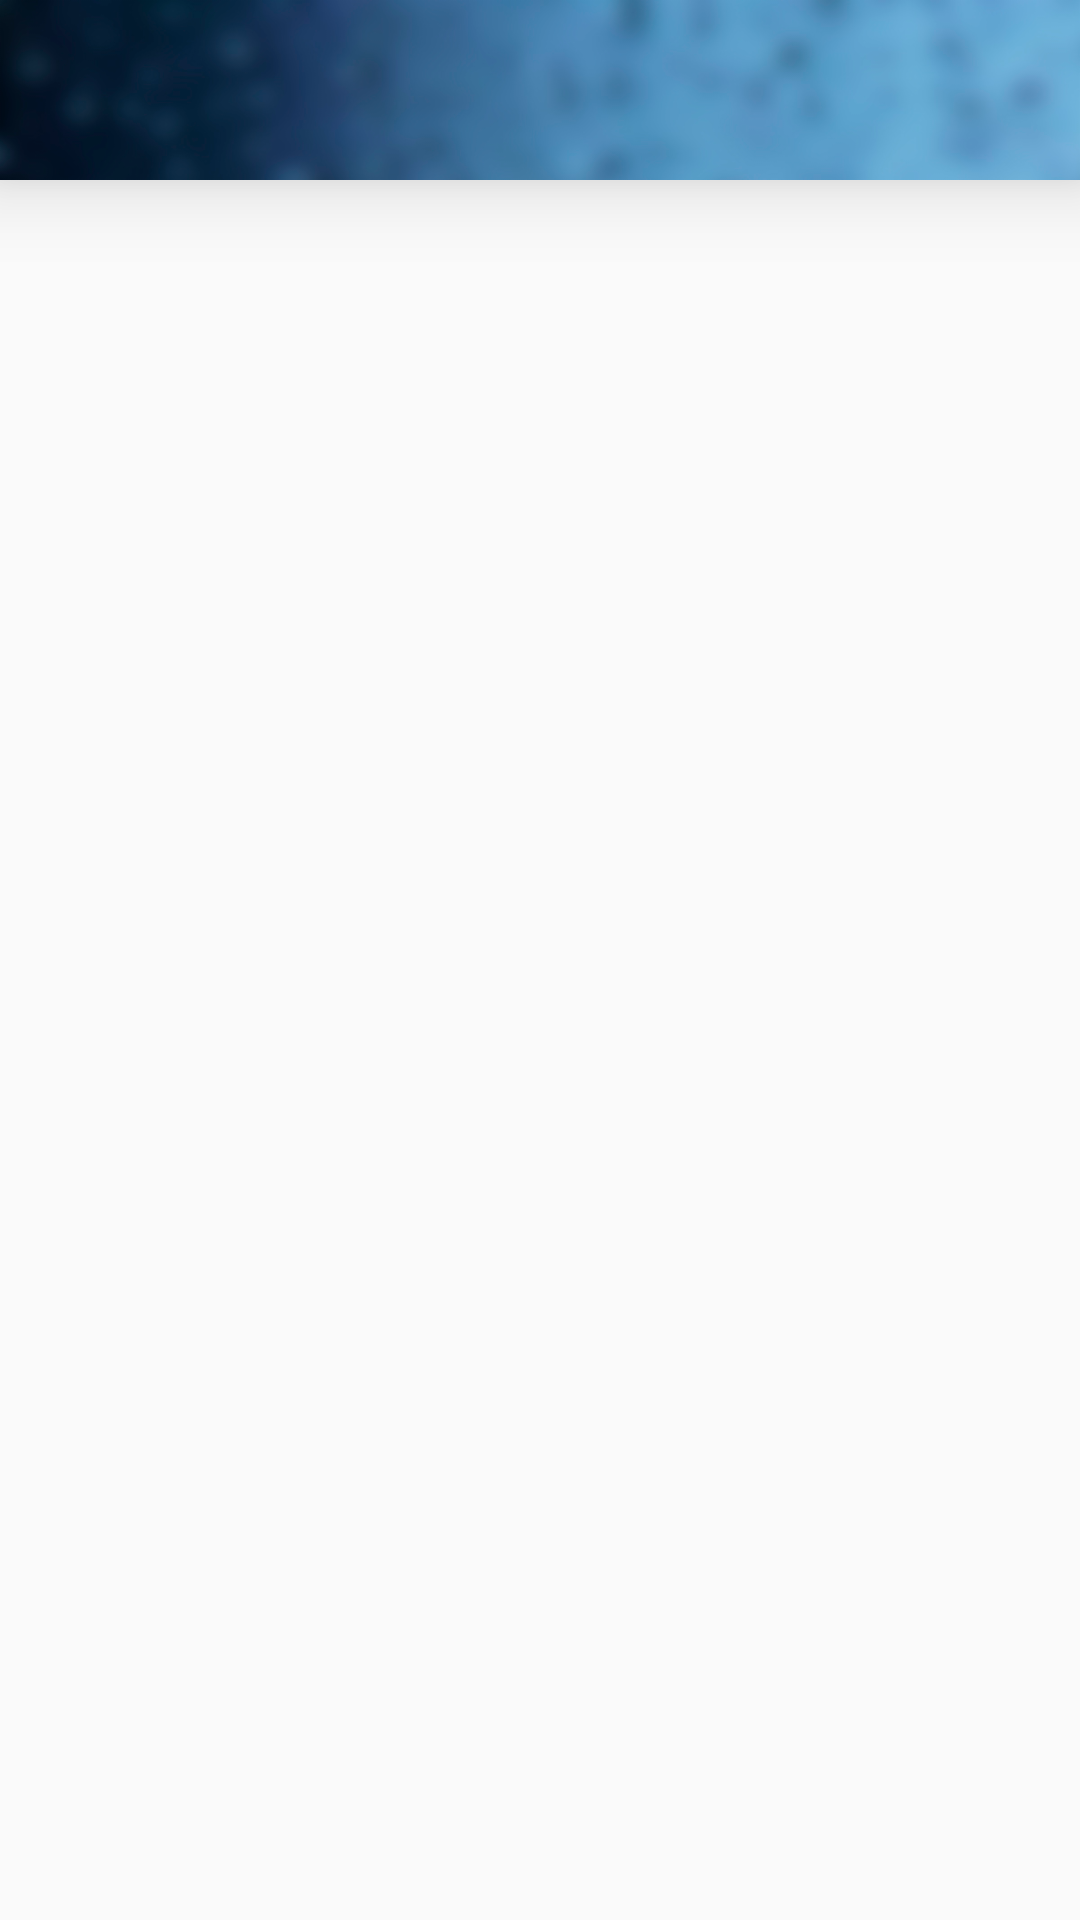

Android layout source for this screen:
<!-- AndroidManifest.xml: application theme AppTheme -->
<!-- res/layout/activity_settings.xml -->
<?xml version="1.0" encoding="utf-8"?>
<LinearLayout xmlns:android="http://schemas.android.com/apk/res/android"
    xmlns:app="http://schemas.android.com/apk/res-auto"
    android:orientation="vertical"
    android:layout_width="match_parent"
    android:id="@+id/activity_settings"
    android:layout_height="match_parent">
    <android.support.v7.widget.Toolbar
        android:id="@+id/toolbar"
        android:layout_width="match_parent"
        android:layout_height="60dp"
        android:minHeight="?attr/actionBarSize"
        app:titleTextColor="@color/standartWhite"
        android:elevation="16dp"
        style="@style/Toolbar">
        <RelativeLayout
            android:layout_width="match_parent"
            android:layout_height="match_parent">




        </RelativeLayout>

    </android.support.v7.widget.Toolbar>

    <ListView
        android:id="@+id/settings_listview"
        android:layout_width="match_parent"
        android:layout_height="match_parent">

    </ListView>


</LinearLayout>
<!-- resources referenced by this layout -->
<resources>
  <color name="standartWhite">#FFFFFF</color>
  <style name="Toolbar" parent="Theme.AppCompat.Light.DarkActionBar">
          <item name="android:background">@drawable/header</item>
          <item name="android:textColorPrimary">@android:color/white</item>
          <item name="android:textColorSecondary">@android:color/white</item>
      </style>
  <style name="AppTheme" parent="Theme.AppCompat.Light.NoActionBar">
          
  
  
          <item name="colorPrimary">@color/colorPrimary</item>
          <item name="colorPrimaryDark">@color/colorPrimaryDark</item>
          <item name="colorAccent">@color/colorAccent</item>
      </style>
  <!-- drawable header: jpg bitmap (drawable, 57749 bytes) -->
  <color name="colorPrimary">#3F51B5</color>
  <color name="colorPrimaryDark">#303F9F</color>
  <color name="colorAccent">#FF4081</color>
</resources>
